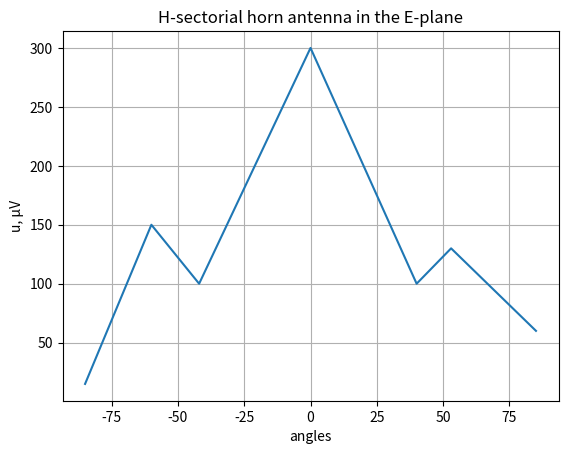

Write Python code to recreate this figure.
# Plot of H-sectorial antenna in the E-plane

import matplotlib.pyplot as plt
import numpy as np

angles = np.array([-85, -60, -42, 0, 40, 53, 85])
u = np.array     ([15, 150, 100, 300, 100, 130, 60])

plt.plot(angles, u)
#plt.yscale('log')
plt.title("H-sectorial horn antenna in the E-plane")
plt.xlabel('angles')
plt.ylabel('u, µV')

plt.grid(True)
plt.savefig("h_e.png")
plt.show()